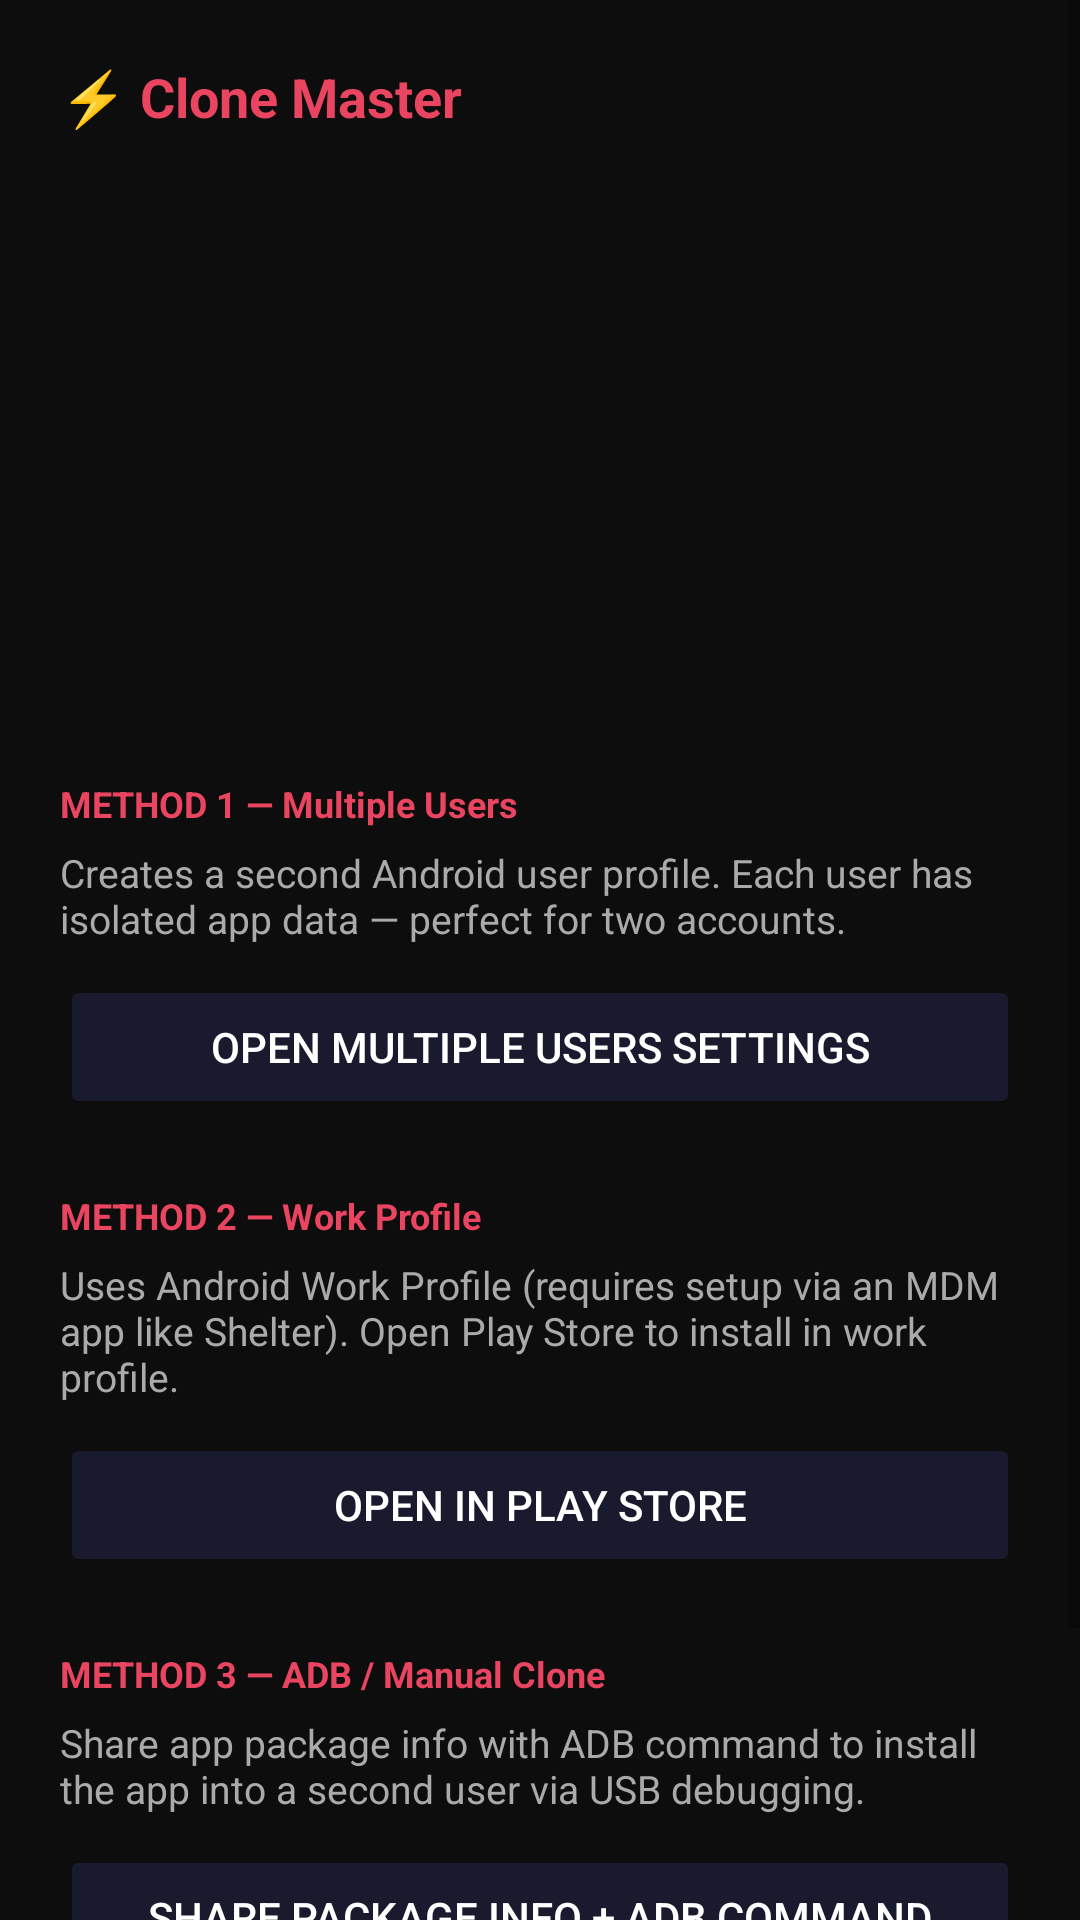

Layout XML and referenced resources for this Android screen:
<!-- AndroidManifest.xml: application theme Theme.CloneMaster -->
<!-- res/layout/activity_clone.xml -->
<?xml version="1.0" encoding="utf-8"?>
<ScrollView xmlns:android="http://schemas.android.com/apk/res/android"
    android:layout_width="match_parent"
    android:layout_height="match_parent"
    android:background="#0D0D0D">

    <LinearLayout
        android:layout_width="match_parent"
        android:layout_height="wrap_content"
        android:orientation="vertical"
        android:padding="20dp">

        
        <TextView
            android:layout_width="wrap_content"
            android:layout_height="wrap_content"
            android:text="⚡ Clone Master"
            android:textColor="#E94560"
            android:textSize="18sp"
            android:textStyle="bold"
            android:layout_marginBottom="20dp" />

        
        <LinearLayout
            android:layout_width="match_parent"
            android:layout_height="wrap_content"
            android:orientation="vertical"
            android:background="@drawable/card_bg"
            android:padding="20dp"
            android:gravity="center"
            android:layout_marginBottom="24dp">

            <ImageView
                android:id="@+id/ivAppIcon"
                android:layout_width="72dp"
                android:layout_height="72dp"
                android:scaleType="fitCenter" />

            <TextView
                android:id="@+id/tvAppName"
                android:layout_width="wrap_content"
                android:layout_height="wrap_content"
                android:textColor="#FFFFFF"
                android:textSize="20sp"
                android:textStyle="bold"
                android:layout_marginTop="12dp" />

            <TextView
                android:id="@+id/tvPackageName"
                android:layout_width="wrap_content"
                android:layout_height="wrap_content"
                android:textColor="#666666"
                android:textSize="12sp"
                android:layout_marginTop="4dp" />
        </LinearLayout>

        
        <TextView
            android:layout_width="wrap_content"
            android:layout_height="wrap_content"
            android:text="METHOD 1 — Multiple Users"
            android:textColor="#E94560"
            android:textSize="12sp"
            android:textStyle="bold"
            android:layout_marginBottom="6dp" />

        <TextView
            android:layout_width="wrap_content"
            android:layout_height="wrap_content"
            android:text="Creates a second Android user profile. Each user has isolated app data — perfect for two accounts."
            android:textColor="#AAAAAA"
            android:textSize="13sp"
            android:layout_marginBottom="10dp" />

        <Button
            android:id="@+id/btnMethod1"
            android:layout_width="match_parent"
            android:layout_height="48dp"
            android:text="Open Multiple Users Settings"
            android:backgroundTint="#1A1A2E"
            android:textColor="#FFFFFF"
            android:layout_marginBottom="24dp" />

        
        <TextView
            android:layout_width="wrap_content"
            android:layout_height="wrap_content"
            android:text="METHOD 2 — Work Profile"
            android:textColor="#E94560"
            android:textSize="12sp"
            android:textStyle="bold"
            android:layout_marginBottom="6dp" />

        <TextView
            android:layout_width="wrap_content"
            android:layout_height="wrap_content"
            android:text="Uses Android Work Profile (requires setup via an MDM app like Shelter). Open Play Store to install in work profile."
            android:textColor="#AAAAAA"
            android:textSize="13sp"
            android:layout_marginBottom="10dp" />

        <Button
            android:id="@+id/btnMethod2"
            android:layout_width="match_parent"
            android:layout_height="48dp"
            android:text="Open in Play Store"
            android:backgroundTint="#1A1A2E"
            android:textColor="#FFFFFF"
            android:layout_marginBottom="24dp" />

        
        <TextView
            android:layout_width="wrap_content"
            android:layout_height="wrap_content"
            android:text="METHOD 3 — ADB / Manual Clone"
            android:textColor="#E94560"
            android:textSize="12sp"
            android:textStyle="bold"
            android:layout_marginBottom="6dp" />

        <TextView
            android:layout_width="wrap_content"
            android:layout_height="wrap_content"
            android:text="Share app package info with ADB command to install the app into a second user via USB debugging."
            android:textColor="#AAAAAA"
            android:textSize="13sp"
            android:layout_marginBottom="10dp" />

        <Button
            android:id="@+id/btnMethod3"
            android:layout_width="match_parent"
            android:layout_height="48dp"
            android:text="Share Package Info + ADB Command"
            android:backgroundTint="#1A1A2E"
            android:textColor="#FFFFFF"
            android:layout_marginBottom="24dp" />

        
        <Button
            android:id="@+id/btnOpenSettings"
            android:layout_width="match_parent"
            android:layout_height="48dp"
            android:text="Open App System Settings"
            android:backgroundTint="#E94560"
            android:textColor="#FFFFFF" />

    </LinearLayout>
</ScrollView>
<!-- resources referenced by this layout -->
<resources>
  <style name="Theme.CloneMaster" parent="Theme.AppCompat.DayNight.NoActionBar">
          <item name="colorPrimary">@color/colorPrimary</item>
          <item name="colorPrimaryDark">@color/colorPrimaryDark</item>
          <item name="colorAccent">@color/colorAccent</item>
          <item name="android:windowBackground">@color/background</item>
          <item name="android:statusBarColor">@color/colorPrimaryDark</item>
      </style>
  <color name="colorPrimary">#E94560</color>
  <color name="colorPrimaryDark">#1A1A2E</color>
  <color name="colorAccent">#E94560</color>
  <color name="background">#0D0D0D</color>
</resources>
